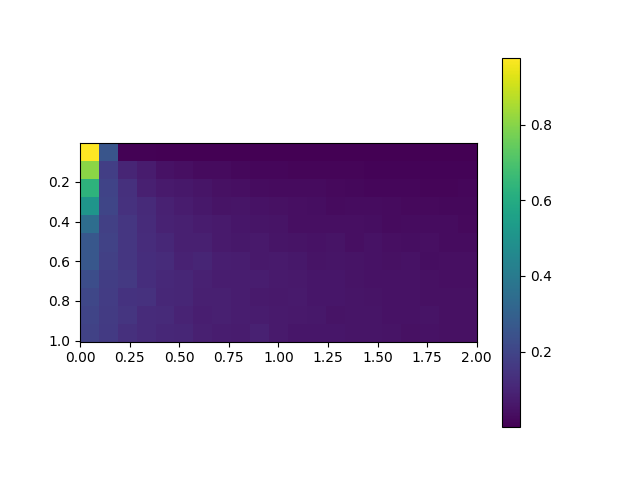

Source data for this figure (header and first rows):
, 0.0, 0.1, 0.2, 0.30000000000000004, 0.4, 0.5, 0.6000000000000001, 0.7000000000000001, 0.8, 0.9, 1.0, 1.1, 1.2000000000000002, 1.3, 1.4000000000000001, 1.5, 1.6, 1.7000000000000002, 1.8, 1.9000000000000001, 2.0
0.005, 0.9769, 0.2573, 0.007358, 0.004943, 0.003503, 0.002521, 0.002012, 0.001531, 0.001433, 0.001025, 0.0009397, 0.0009011, 0.0006616, 0.0007184, 0.000651, 0.0005359, 0.0004523, 0.0005187, 0.0004811, 0.000463, 0.0004469
0.105, 0.8059, 0.1798, 0.1023, 0.07443, 0.04929, 0.03995, 0.02848, 0.02944, 0.02035, 0.01875, 0.01762, 0.01535, 0.01504, 0.01355, 0.01393, 0.0115, 0.01064, 0.01086, 0.009065, 0.009391, 0.008576
0.205, 0.6312, 0.1987, 0.1346, 0.08815, 0.0713, 0.06408, 0.05467, 0.04474, 0.04118, 0.03268, 0.02943, 0.02969, 0.02727, 0.02704, 0.02245, 0.01896, 0.01758, 0.01915, 0.01426, 0.01492, 0.01575
0.305, 0.5082, 0.2049, 0.1415, 0.1165, 0.09147, 0.07506, 0.06294, 0.05351, 0.05548, 0.04625, 0.04347, 0.04138, 0.03684, 0.03062, 0.03199, 0.0323, 0.0307, 0.02508, 0.0249, 0.02126, 0.01985
0.405, 0.3494, 0.1852, 0.1539, 0.1213, 0.09517, 0.0856, 0.07322, 0.0729, 0.06039, 0.05592, 0.05268, 0.03978, 0.04205, 0.04147, 0.04155, 0.03577, 0.02873, 0.03252, 0.03129, 0.03103, 0.02708
0.505, 0.2657, 0.1935, 0.1536, 0.1261, 0.1103, 0.08488, 0.08449, 0.07224, 0.06506, 0.06553, 0.05599, 0.05303, 0.04992, 0.05104, 0.04173, 0.04792, 0.04067, 0.03644, 0.03902, 0.0324, 0.03294
0.605, 0.2654, 0.1869, 0.1562, 0.1267, 0.1205, 0.09447, 0.1014, 0.08367, 0.07765, 0.06864, 0.07113, 0.06222, 0.0529, 0.05574, 0.05164, 0.04901, 0.04398, 0.04856, 0.03832, 0.04191, 0.03965
0.705, 0.2312, 0.1786, 0.1632, 0.1289, 0.1112, 0.1061, 0.0899, 0.08046, 0.08, 0.07761, 0.0703, 0.06887, 0.05989, 0.06114, 0.05263, 0.04847, 0.04657, 0.04847, 0.04553, 0.04181, 0.04087
0.805, 0.207, 0.1724, 0.1452, 0.1414, 0.11, 0.1051, 0.08583, 0.08779, 0.07697, 0.06935, 0.06537, 0.06976, 0.05819, 0.05868, 0.05448, 0.05152, 0.04754, 0.04858, 0.04468, 0.04303, 0.04278
0.905, 0.1996, 0.17, 0.1506, 0.1214, 0.1157, 0.09953, 0.0817, 0.08633, 0.07722, 0.07518, 0.0728, 0.06661, 0.06415, 0.05313, 0.05666, 0.05529, 0.04887, 0.04903, 0.05359, 0.04485, 0.04409
1.005, 0.193, 0.1657, 0.1351, 0.1191, 0.1081, 0.1065, 0.08505, 0.08016, 0.07401, 0.08871, 0.07204, 0.06035, 0.06046, 0.05833, 0.05704, 0.05453, 0.05269, 0.04465, 0.04749, 0.04367, 0.04327
